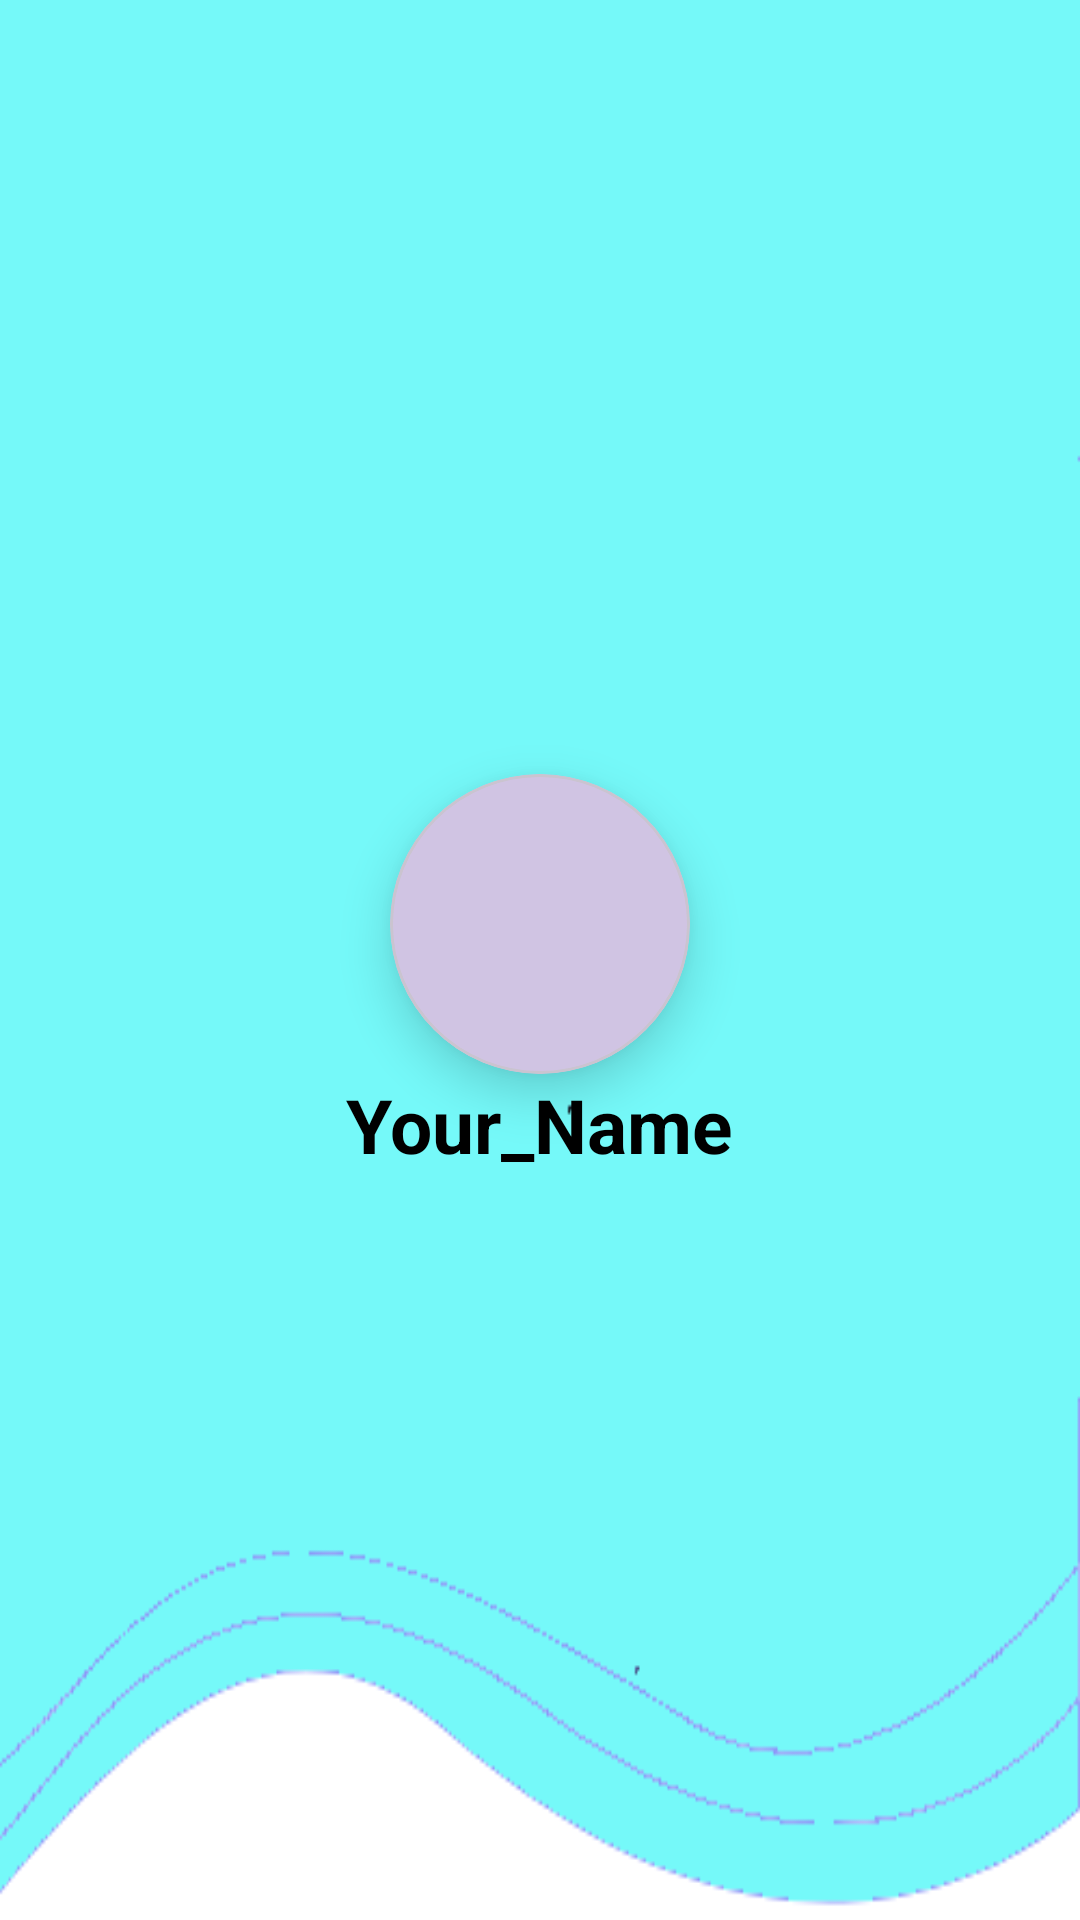

This screen was rendered from an Android layout file. Write that file and the resources it references.
<!-- AndroidManifest.xml: application theme Theme.FindBus -->
<!-- res/layout/dashboard_drawer.xml -->
<?xml version="1.0" encoding="utf-8"?>
<LinearLayout
    xmlns:android="http://schemas.android.com/apk/res/android"
    xmlns:tools="http://schemas.android.com/tools"
    android:layout_width="match_parent"
    android:layout_height="210dp"
    xmlns:app="http://schemas.android.com/apk/res-auto"
    android:background="@drawable/headerbkg"
    android:elevation="500dp"
    android:orientation="vertical"
    android:gravity="center">

    <com.google.android.material.card.MaterialCardView
        android:layout_width="100dp"
        android:layout_height="100dp"
        android:layout_marginTop="10dp"
        app:cardCornerRadius="50dp"
        app:cardElevation="10dp"

        >

        <ImageView
            android:layout_width="match_parent"
            android:layout_height="match_parent"
            android:id="@+id/header_profile_photo_navbar"
            android:src="@drawable/ic_launcher_background"/>




    </com.google.android.material.card.MaterialCardView>

    <TextView
        android:id="@+id/header_name"
        android:layout_width="wrap_content"
        android:layout_height="wrap_content"

        android:text="Your_Name"
        android:textColor="#000"
        android:textSize="25dp"
        android:textStyle="bold" />




</LinearLayout>
<!-- resources referenced by this layout -->
<resources>
  <!-- drawable headerbkg: png bitmap (drawable, 9810 bytes) -->
  <style name="Theme.FindBus" parent="Base.Theme.FindBus" />
  <style name="Base.Theme.FindBus" parent="Theme.Material3.DayNight.NoActionBar">
          
          
  
  
      </style>
</resources>
